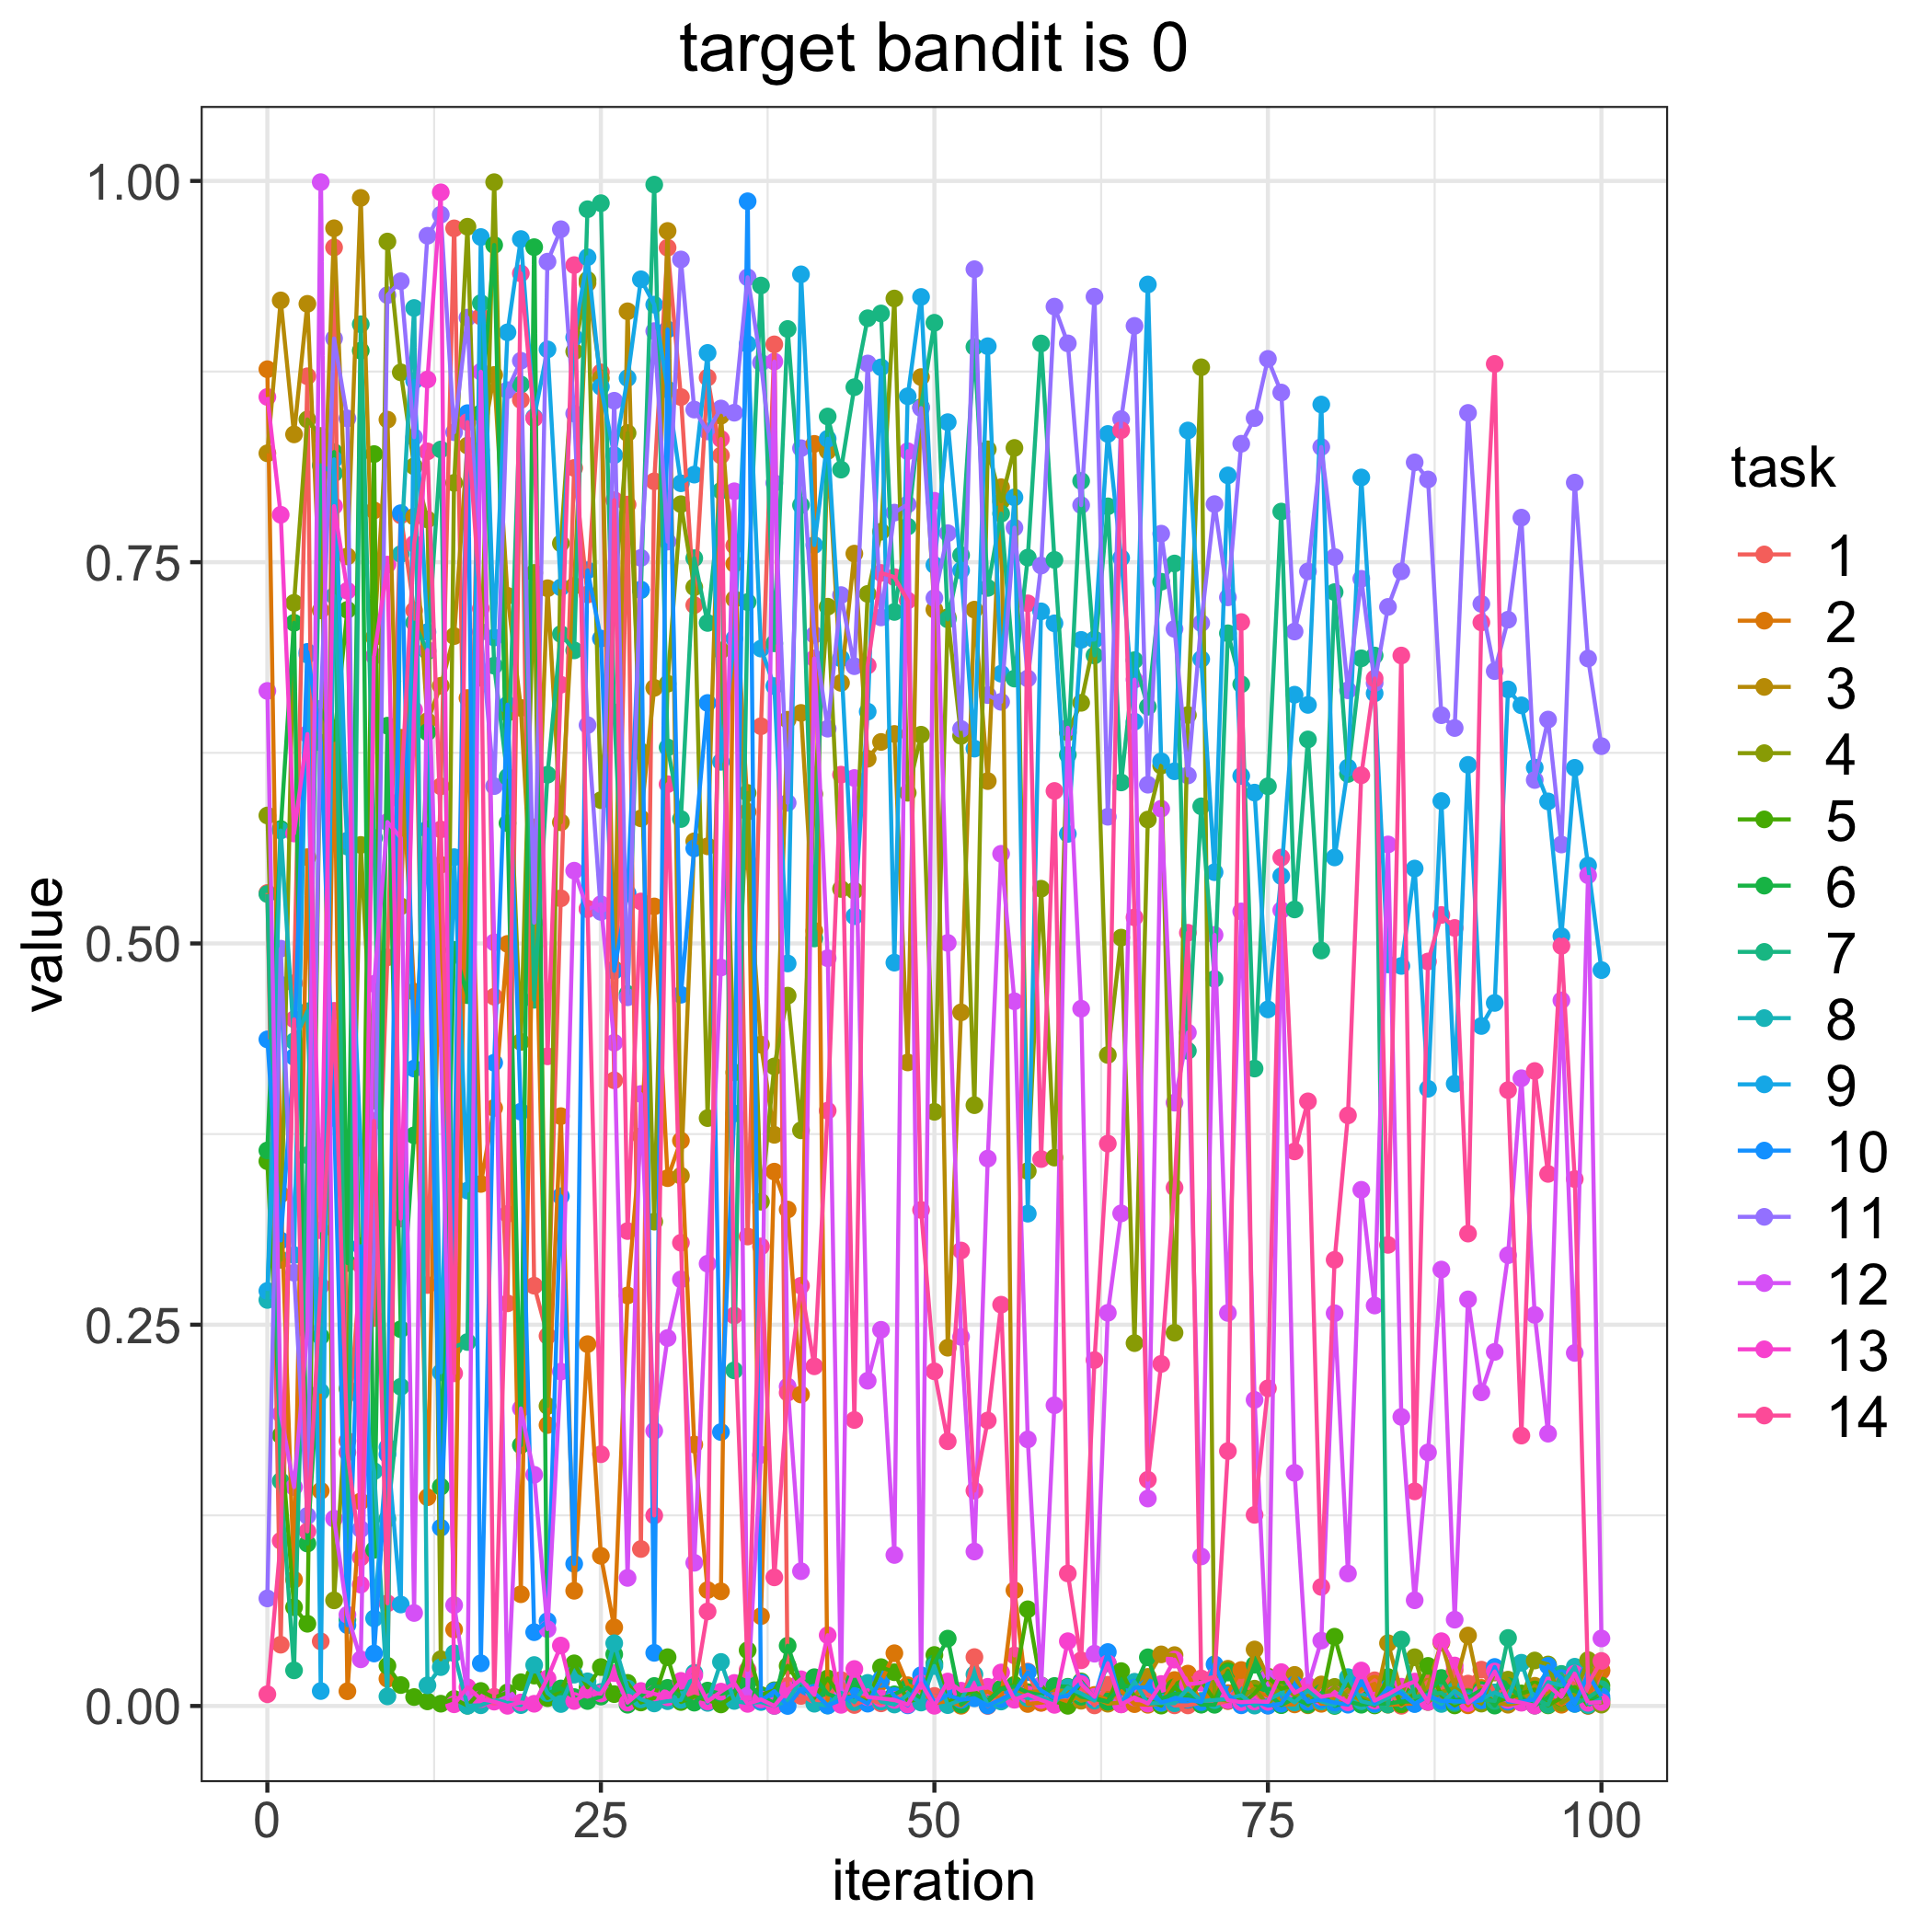

The table this chart was drawn from, first rows:
, 1.0, 2.0, 3.0, 4.0, 5.0, 6.0, 7.0, 8.0, 9.0, 10.0, 11.0, 12.0, 13.0, 14.0
0, 0.5331, 0.8765, 0.8214, 0.5839, 0.3572, 0.3643, 0.5324, 0.2662, 0.2722, 0.4371, 0.07052, 0.6656, 0.8583, 0.007706
1, 0.04019, 0.3355, 0.9217, 0.2926, 0.1774, 0.575, 0.1475, 0.5741, 0.4729, 0.3052, 0.4966, 0.1915, 0.7811, 0.1083
2, 0.4739, 0.08279, 0.8338, 0.7233, 0.06475, 0.7103, 0.02336, 0.4358, 0.2957, 0.4256, 0.2841, 0.1435, 0.5721, 0.4503
3, 0.8719, 0.5566, 0.9194, 0.8436, 0.05392, 0.1065, 0.3612, 0.4555, 0.6894, 0.6912, 0.1247, 0.2461, 0.6373, 0.1145
4, 0.04238, 0.1411, 0.7184, 0.8328, 0.6536, 0.2423, 0.8135, 0.206, 0.009799, 0.6316, 0.6539, 0.9992, 0.3119, 0.2755
5, 0.9564, 0.6412, 0.969, 0.06927, 0.6334, 0.8222, 0.8083, 0.728, 0.8174, 0.3855, 0.8967, 0.1228, 0.7868, 0.4558
6, 0.1739, 0.009672, 0.7538, 0.208, 0.7187, 0.2904, 0.05653, 0.5635, 0.5675, 0.05298, 0.8443, 0.0598, 0.7313, 0.1663
7, 0.2893, 0.1342, 0.9889, 0.5646, 0.219, 0.8887, 0.906, 0.2025, 0.3661, 0.3015, 0.1159, 0.0306, 0.07955, 0.09738
8, 0.2544, 0.784, 0.7007, 0.397, 0.8209, 0.1024, 0.5692, 0.154, 0.0574, 0.0344, 0.2996, 0.4735, 0.6885, 0.3836
9, 0.4909, 0.01784, 0.8435, 0.9603, 0.02635, 0.6428, 0.1227, 0.006292, 0.1697, 0.165, 0.9251, 0.5796, 0.7484, 0.06731
10, 0.7807, 0.6349, 0.5244, 0.8745, 0.01372, 0.247, 0.2093, 0.7553, 0.06654, 0.7821, 0.9342, 0.5693, 0.3196, 0.5939
11, 0.7183, 0.4684, 0.7799, 0.8129, 0.005851, 0.3742, 0.7104, 0.9167, 0.8689, 0.418, 0.8319, 0.06098, 0.6532, 0.762
12, 0.276, 0.1369, 0.6458, 0.778, 0.003018, 0.6385, 0.6915, 0.01354, 0.7042, 0.5749, 0.9641, 0.6925, 0.8698, 0.8226
13, 0.603, 0.5516, 0.669, 0.03067, 0.001496, 0.1438, 0.8239, 0.02549, 0.2188, 0.1169, 0.9779, 0.4379, 0.9925, 0.5748
14, 0.9689, 0.05011, 0.7016, 0.802, 0.004594, 0.4958, 0.2355, 0.03457, 0.5566, 0.3412, 0.8352, 0.06615, 0.001106, 0.2181
15, 0.4777, 0.6609, 0.8264, 0.97, 0.0002411, 0.4661, 0.2387, 0.0001038, 0.3379, 0.8477, 0.9104, 0.007897, 0.01232, 0.8419
16, 0.9111, 0.3423, 0.8236, 0.6742, 0.009839, 0.8477, 0.9199, 0.0004661, 0.9632, 0.028, 0.7043, 0.8749, 0.004518, 0.7196
17, 0.4651, 0.3921, 0.8728, 0.9992, 0.005394, 0.958, 0.6821, 0.003989, 0.7006, 0.4218, 0.6032, 0.5007, 0.002854, 0.006033
18, 0.264, 0.4997, 0.7279, 0.6512, 0.008885, 0.5789, 0.6091, 0.002265, 0.9007, 0.6566, 0.8628, 0.00464, 0.0001132, 0.3226
19, 0.8564, 0.07326, 0.6545, 0.4354, 0.01557, 0.171, 0.8666, 0.0005635, 0.9619, 0.3897, 0.8821, 0.1951, 0.002308, 0.9394
20, 0.2756, 0.5761, 0.4982, 0.743, 0.01992, 0.9566, 0.4631, 0.02685, 0.845, 0.04838, 0.5136, 0.1516, 0.001444, 0.8444
21, 0.2427, 0.1842, 0.7329, 0.1967, 0.005141, 0.008326, 0.6106, 0.008541, 0.8895, 0.05565, 0.9471, 0.05042, 0.01805, 0.426
22, 0.5296, 0.3868, 0.5794, 0.7624, 0.01026, 0.01151, 0.7029, 0.00128, 0.7335, 0.3343, 0.9683, 0.2193, 0.03962, 0.6696
23, 0.8118, 0.07554, 0.7345, 0.8882, 0.02796, 0.005824, 0.6922, 0.02054, 0.8975, 0.09323, 0.8474, 0.5477, 0.003266, 0.9448
24, 0.7288, 0.2373, 0.933, 0.9351, 0.01224, 0.003264, 0.9814, 0.01616, 0.95, 0.7447, 0.6432, 0.5224, 0.008332, 0.5229
25, 0.8745, 0.09846, 0.8706, 0.594, 0.02552, 0.006158, 0.9854, 0.009139, 0.865, 0.6999, 0.5207, 0.5258, 0.008161, 0.1651
26, 0.4103, 0.05154, 0.4831, 0.725, 0.007772, 0.03392, 0.6515, 0.04115, 0.8202, 0.482, 0.8559, 0.4349, 0.02155, 0.7907
27, 0.7878, 0.2692, 0.9145, 0.8347, 0.01515, 0.0008146, 0.4669, 0.01154, 0.8707, 0.533, 0.4647, 0.08398, 0.00223, 0.3114
28, 0.1029, 0.3736, 0.582, 0.6259, 0.002293, 0.00645, 0.7317, 0.004294, 0.9355, 0.732, 0.7528, 0.4013, 0.009824, 0.5275
29, 0.803, 0.5243, 0.6676, 0.3176, 0.005198, 0.01311, 0.9976, 0.001663, 0.9189, 0.03484, 0.9015, 0.1804, 0.007948, 0.1249
30, 0.9562, 0.3461, 0.9672, 0.6703, 0.03199, 0.01188, 0.6285, 0.003148, 0.8632, 0.9026, 0.7635, 0.2413, 0.005724, 0.6044
31, 0.8583, 0.3707, 0.3477, 0.788, 0.002597, 0.006168, 0.5816, 0.003989, 0.8017, 0.4664, 0.9485, 0.2797, 0.01646, 0.3037
32, 0.7218, 0.1714, 0.567, 0.7336, 0.006149, 0.002184, 0.7526, 0.02174, 0.8074, 0.5623, 0.8501, 0.09389, 0.02019, 0.009771
33, 0.8711, 0.076, 0.5637, 0.3855, 0.003787, 0.0101, 0.7102, 0.002036, 0.8872, 0.6577, 0.8357, 0.29, 0.002987, 0.062
34, 0.82, 0.07517, 0.8461, 0.6921, 0.001018, 0.008029, 0.7968, 0.02888, 0.6191, 0.1796, 0.8508, 0.4842, 0.009406, 0.8308
35, 0.7609, 0.7489, 0.7258, 0.4154, 0.006923, 0.009582, 0.2201, 0.003304, 0.6999, 0.3885, 0.848, 0.7965, 0.01509, 0.256
36, 0.3078, 0.5864, 0.5539, 0.5987, 0.03653, 0.01508, 0.7239, 0.001912, 0.893, 0.9867, 0.9368, 0.008454, 0.001369, 0.02375
37, 0.6425, 0.05892, 0.4337, 0.3307, 0.007195, 0.006016, 0.9314, 0.002575, 0.6933, 0.003298, 0.8808, 0.1647, 0.00429, 0.3013
38, 0.8928, 0.3504, 0.3745, 0.4194, 0.01031, 0.002109, 0.6968, 8.681306983818933e-05, 0.6687, 0.009785, 0.8019, 0.8816, 6.875569411813354e-05, 0.08433
39, 0.01322, 0.3255, 0.6467, 0.4658, 0.02633, 0.03952, 0.9029, 0.003566, 0.4869, 8.841964886189133e-07, 0.5922, 0.2095, 0.01056, 0.2054
40, 0.006589, 0.2042, 0.6512, 0.3775, 0.01328, 0.01433, 0.7874, 0.0169, 0.9388, 0.01142, 0.8247, 0.08838, 0.01752, 0.2756
41, 0.002621, 0.8276, 0.5082, 0.598, 0.005268, 0.01888, 0.5033, 0.001473, 0.7612, 0.008705, 0.7023, 0.6869, 0.007276, 0.2227
42, 0.005412, 0.0007094, 0.8229, 0.7208, 0.01809, 0.007964, 0.8455, 0.0002753, 0.8309, 0.0003533, 0.6408, 0.4903, 0.04641, 0.3904
43, 0.01703, 0.005653, 0.6708, 0.5357, 0.006442, 0.004506, 0.8107, 0.008738, 0.6869, 0.003956, 0.7284, 0.0115, 0.0007394, 0.6107
44, 0.0006436, 0.006193, 0.7556, 0.5346, 0.005868, 0.01636, 0.8647, 0.002517, 0.5179, 0.006509, 0.6818, 0.6085, 0.02425, 0.1875
45, 0.004547, 0.004687, 0.6211, 0.7292, 0.002874, 0.007863, 0.91, 0.01514, 0.652, 0.001521, 0.8803, 0.2133, 0.005852, 0.6823
46, 0.00172, 0.01578, 0.6321, 0.77, 0.02547, 0.004839, 0.9131, 0.002924, 0.8778, 0.0176, 0.7138, 0.2467, 0.004991, 0.743
47, 0.003155, 0.03459, 0.6374, 0.9229, 0.02213, 0.007624, 0.7174, 0.0009558, 0.4874, 0.00647, 0.7825, 0.09901, 0.003971, 0.7402
48, 0.01197, 0.0136, 0.422, 0.5988, 0.002921, 0.01197, 0.7734, 0.007352, 0.8588, 0.0004213, 0.7879, 0.8228, 0.0009251, 0.7249
49, 0.009637, 0.0106, 0.8714, 0.6369, 0.005169, 0.004845, 0.8517, 0.002249, 0.9239, 0.02018, 0.851, 0.01193, 0.01488, 0.3253
50, 0.006587, 0.001706, 0.7189, 0.3896, 0.03344, 0.02792, 0.907, 0.0262, 0.7482, 0.002052, 0.7265, 0.7903, 0.0001363, 0.2194
51, 0.003787, 0.003354, 0.2349, 0.7139, 0.002328, 0.04416, 0.7125, 0.0005649, 0.8418, 0.007197, 0.769, 0.5004, 0.01604, 0.1736
52, 0.0005689, 0.0001349, 0.4548, 0.6361, 0.007035, 0.0009366, 0.7546, 0.004031, 0.7446, 0.004081, 0.6406, 0.242, 0.01002, 0.2987
53, 0.03206, 0.00738, 0.7189, 0.394, 0.009399, 0.007505, 0.8912, 0.02072, 0.6278, 0.005052, 0.9421, 0.1013, 0.0109, 0.1412
54, 2.4609707662463555e-05, 0.009379, 0.6065, 0.824, 0.003539, 0.003025, 0.7331, 0.0006471, 0.8916, 0.0002864, 0.6629, 0.3589, 0.01257, 0.1872
55, 0.007407, 0.004514, 0.7992, 0.7899, 0.0115, 0.01094, 0.7818, 0.002918, 0.6769, 0.004445, 0.6584, 0.5588, 0.02197, 0.2631
56, 0.004477, 0.07585, 0.009404, 0.8249, 0.01387, 0.01285, 0.6737, 0.008161, 0.7925, 0.008762, 0.7726, 0.4621, 0.00409, 0.03314
57, 0.02254, 0.001299, 0.00916, 0.3507, 0.0634, 0.008853, 0.753, 0.005154, 0.3228, 0.02218, 0.6738, 0.1748, 0.007494, 0.723
58, 0.002032, 0.002207, 0.009642, 0.5359, 0.01353, 0.007096, 0.8934, 0.006003, 0.7178, 0.01013, 0.7478, 0.0134, 0.003894, 0.3586
59, 0.008088, 0.003588, 0.01059, 0.3596, 0.003123, 0.01312, 0.7515, 0.001896, 0.7099, 0.00505, 0.9176, 0.1972, 0.0007403, 0.6
... 41 more rows
